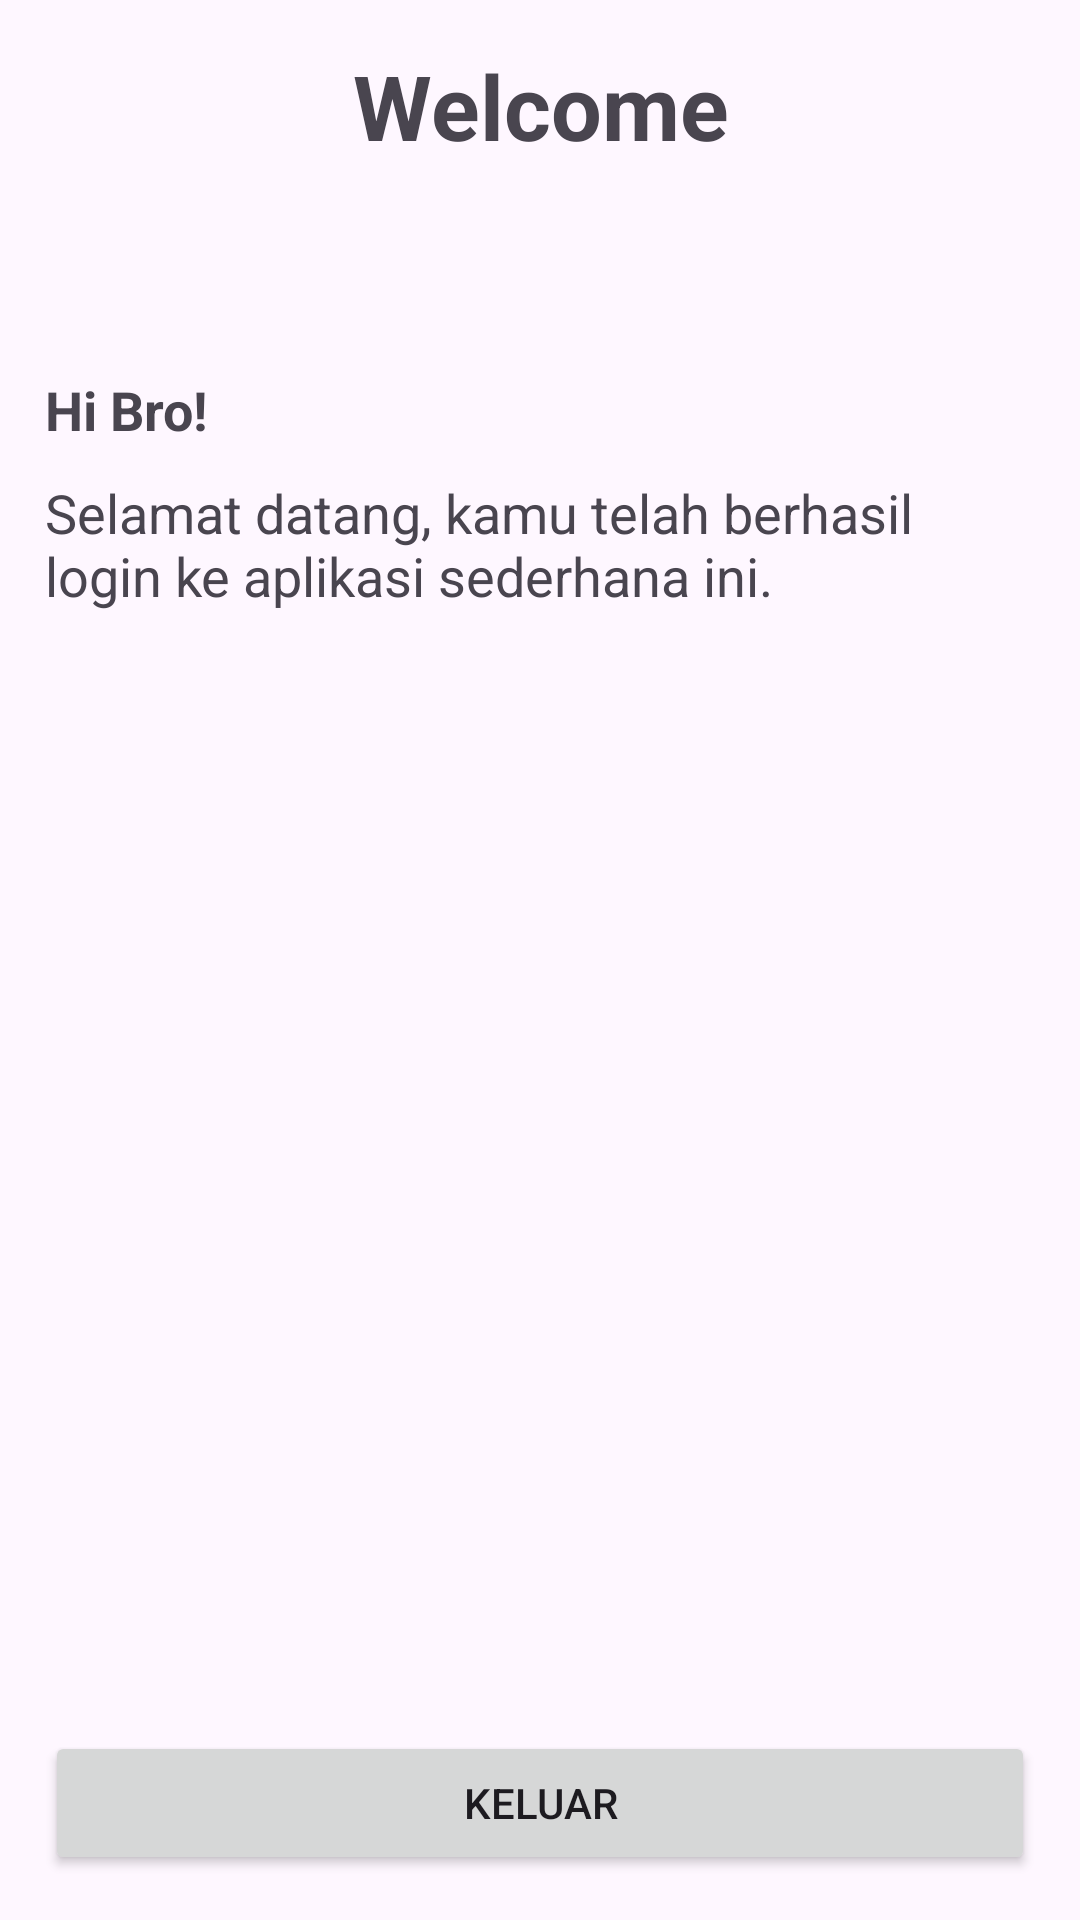

The Android layout XML behind this screen, and the referenced resources:
<!-- AndroidManifest.xml: application theme Theme.AplikasiAbsen -->
<!-- res/layout/welcome.xml -->
<?xml version="1.0" encoding="utf-8"?>
<RelativeLayout xmlns:android="http://schemas.android.com/apk/res/android"
    xmlns:app="http://schemas.android.com/apk/res-auto"
    xmlns:tools="http://schemas.android.com/tools"
    android:layout_width="match_parent"
    android:layout_height="match_parent"
    android:padding="15dp"
    tools:context=".Welcome">

    <TextView
        android:text="Welcome"
        android:layout_width="match_parent"
        android:layout_height="wrap_content"
        android:layout_alignParentTop="true"
        android:layout_centerHorizontal="true"
        android:id="@+id/textView2"
        android:textAlignment="center"
        android:textSize="30sp"
        android:textStyle="normal|bold"/>

    <TextView
        android:text="Hi Bro!"
        android:layout_width="match_parent"
        android:layout_height="wrap_content"
        android:layout_below="@+id/textView2"
        android:layout_centerHorizontal="true"
        android:layout_marginTop="69dp"
        android:id="@+id/textView3"
        android:textSize="18sp"
        android:textStyle="normal|bold"/>

    <TextView
        android:text="Selamat datang, kamu telah berhasil login ke aplikasi sederhana ini."
        android:layout_width="match_parent"
        android:layout_height="wrap_content"
        android:id="@+id/textView4"
        android:layout_below="@+id/textView3"
        android:layout_alignParentLeft="true"
        android:layout_alignParentStart="true"
        android:layout_marginTop="10dp"
        android:textSize="18sp"/>

    <Button
        android:text="Keluar"
        android:layout_width="match_parent"
        android:layout_height="wrap_content"
        android:layout_alignParentBottom="true"
        android:layout_centerHorizontal="true"
        android:id="@+id/btnExit"
        />

</RelativeLayout>
<!-- resources referenced by this layout -->
<resources>
  <style name="Theme.AplikasiAbsen" parent="Base.Theme.AplikasiAbsen" />
  <style name="Base.Theme.AplikasiAbsen" parent="Theme.Material3.DayNight.NoActionBar">
          
          
      </style>
</resources>
